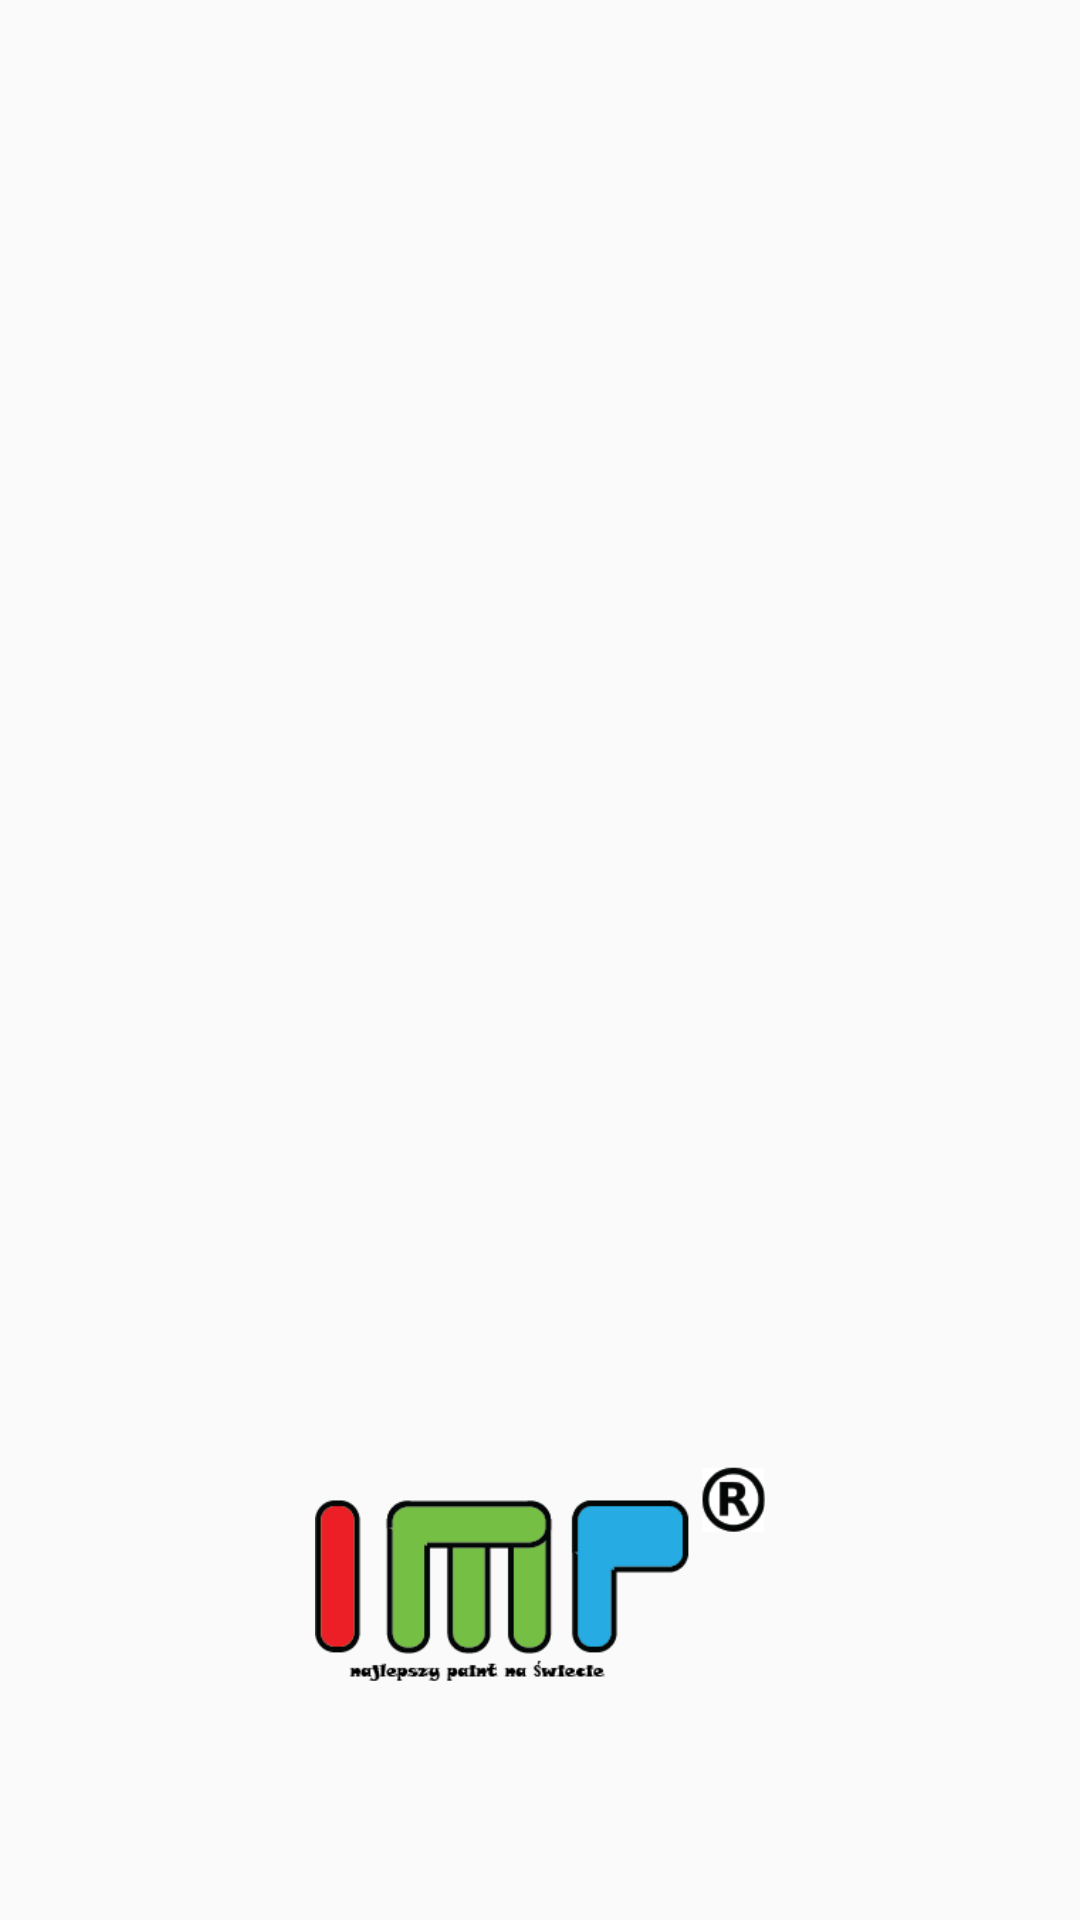

Here is an Android app screen rendered from its layout file. Give the layout XML and the strings, colors and styles it references.
<!-- AndroidManifest.xml: application theme AppTheme -->
<!-- res/layout/activity_splash.xml -->
<?xml version="1.0" encoding="utf-8"?>
<RelativeLayout xmlns:android="http://schemas.android.com/apk/res/android"
    xmlns:tools="http://schemas.android.com/tools"
android:layout_width="fill_parent"
android:layout_height="fill_parent"
android:gravity="center_vertical"
android:id="@+id/acivity_splash"
    tools:context="com.example.paint.Splash"

    >

    <LinearLayout
        android:layout_width="match_parent"
        android:layout_height="match_parent"
        android:orientation="vertical">


        <ImageView
            android:id="@+id/logo"
            android:layout_width="300dp"
            android:layout_height="300dp"
            android:layout_gravity="center"
            android:layout_marginTop="80dp"
            android:src="@drawable/logo"
            tools:layout_editor_absoluteX="55dp"
            tools:layout_editor_absoluteY="160dp" />

        <ImageView
            android:id="@+id/napislogo"
            android:layout_width="150dp"
            android:layout_height="150dp"
            android:layout_marginTop="70dp"
            android:layout_gravity="center"
            android:src="@drawable/logoimp" />


    </LinearLayout>


</RelativeLayout>
<!-- resources referenced by this layout -->
<resources>
  <!-- drawable logoimp: png bitmap (drawable, 7348 bytes) -->
  <style name="AppTheme" parent="Theme.AppCompat.Light.DarkActionBar">
          
          <item name="colorPrimary">@color/colorPrimary</item>
          <item name="colorPrimaryDark">@color/colorPrimaryDark</item>
          <item name="colorAccent">@color/pink</item>
      </style>
  <color name="colorPrimary">#000000</color>
  <color name="colorPrimaryDark">#00574B</color>
  <color name="pink">#E91E63</color>
</resources>
